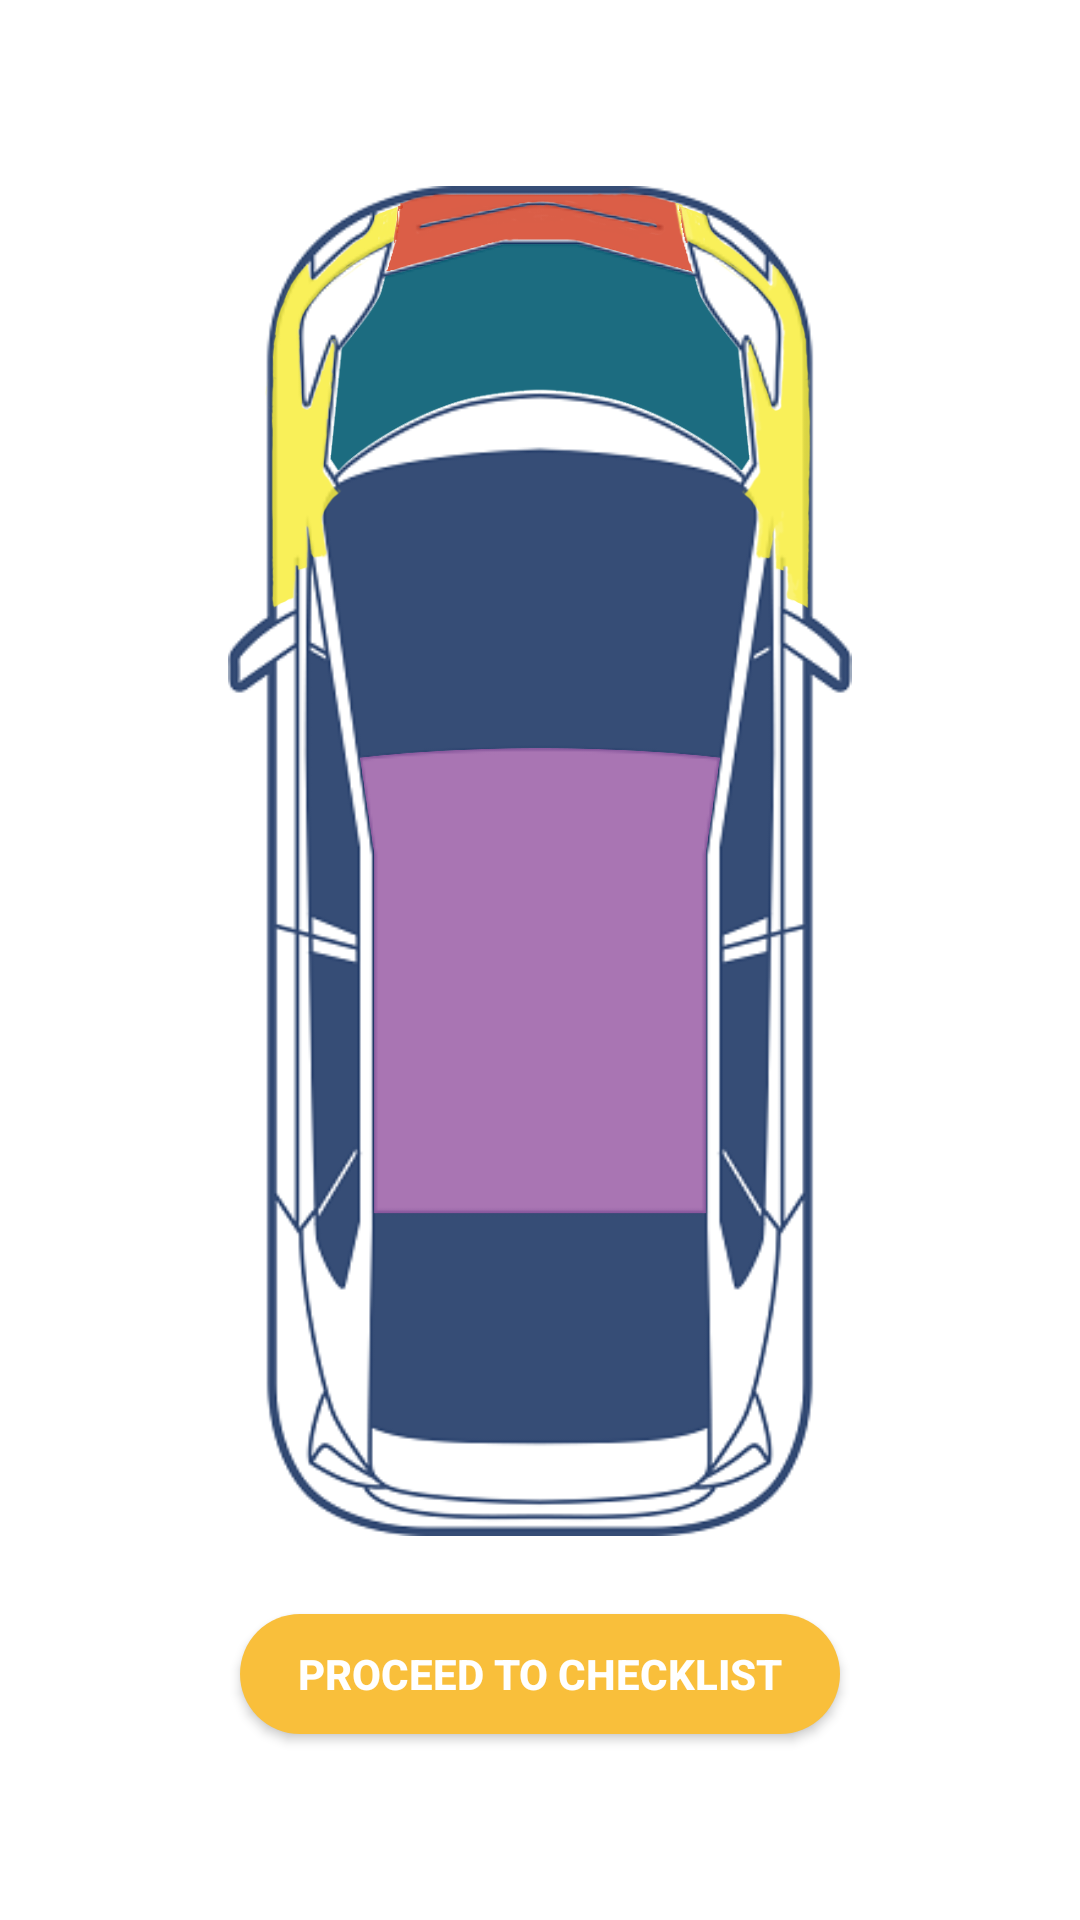

Write the Android layout XML for this screen, with the resource values it uses.
<!-- AndroidManifest.xml: application theme Theme.AppCompat.Light -->
<!-- res/layout/activity_repair_car.xml -->
<?xml version="1.0" encoding="utf-8"?>
<LinearLayout xmlns:android="http://schemas.android.com/apk/res/android"
    xmlns:app="http://schemas.android.com/apk/res-auto"
    xmlns:tools="http://schemas.android.com/tools"
    android:layout_width="match_parent"
    android:layout_height="match_parent"
    android:orientation="vertical"
    android:gravity="center"
    android:background="#FFFFFF"
    tools:context="com.example.aldiandika.automobile.Act_repairCar">

    <RelativeLayout
        android:layout_width="match_parent"
        android:layout_height="450dp">

        <ImageView
            android:id="@+id/mobilTot"
            android:layout_width="wrap_content"
            android:layout_height="450dp"
            android:layout_centerInParent="true"
            android:scaleType="centerInside"
            android:src="@drawable/repair_mobil1" />

        
        <ImageView
            android:id="@+id/kiriAtas"
            android:layout_width="100dp"
            android:layout_height="135dp"
            android:layout_alignLeft="@+id/mobilTot"
            android:layout_alignParentTop="true"
            android:layout_alignStart="@+id/mobilTot"
            android:layout_marginLeft="9dp"
            android:layout_marginStart="9dp"
            android:layout_marginTop="6dp"
            android:src="@drawable/mobil_kiriatas" />

        
        <ImageView
            android:id="@+id/kananAtas"
            android:layout_width="100dp"
            android:layout_height="135dp"
            android:layout_alignEnd="@+id/mobilTot"
            android:layout_alignRight="@+id/mobilTot"
            android:layout_alignTop="@+id/kiriAtas"
            android:layout_marginEnd="9dp"
            android:layout_marginRight="9dp"
            android:src="@drawable/mobil_kananatas" />

        
        <ImageView
            android:id="@+id/kapMobil"
            android:layout_width="140dp"
            android:layout_height="100dp"
            android:layout_alignTop="@+id/kiriAtas"
            android:layout_centerHorizontal="true"
            android:layout_marginTop="1dp"
            android:src="@drawable/mobil_kap" />

        
        <ImageView
            android:id="@+id/depanMobil"
            android:layout_width="115dp"
            android:layout_height="wrap_content"
            android:layout_alignBottom="@+id/kapMobil"
            android:layout_centerHorizontal="true"
            android:layout_marginBottom="78dp"
            android:src="@drawable/mobil_depan" />

        
        <ImageView
            android:id="@+id/atapMobil"
            android:layout_width="120dp"
            android:layout_height="200dp"
            android:layout_below="@+id/kiriAtas"
            android:layout_centerHorizontal="true"
            android:layout_marginTop="24dp"
            android:src="@drawable/mobil_atap" />

        
        <Button
            android:id="@+id/btn_kiriAtas"
            android:layout_width="30dp"
            android:layout_height="90dp"
            android:layout_alignBottom="@+id/kiriAtas"
            android:layout_marginBottom="14dp"
            android:layout_toLeftOf="@+id/kapMobil"
            android:layout_toStartOf="@+id/kapMobil"
            android:background="@android:color/transparent"
            android:onClick="tampilKir"/>

        
        <Button
            android:id="@+id/btn_kananAtas"
            android:layout_width="30dp"
            android:layout_height="90dp"
            android:layout_alignBottom="@+id/btn_kiriAtas"
            android:layout_alignTop="@+id/btn_kiriAtas"
            android:layout_toEndOf="@+id/kapMobil"
            android:layout_toRightOf="@+id/kapMobil"
            android:background="@android:color/transparent"
            android:onClick="tampilKan"/>

        
        <Button
            android:id="@+id/btn_kap"
            android:layout_width="120dp"
            android:layout_height="60dp"
            android:layout_alignTop="@+id/kapMobil"
            android:layout_alignLeft="@+id/atapMobil"
            android:layout_alignStart="@+id/atapMobil"
            android:layout_marginTop="19dp"
            android:background="@android:color/transparent"
            android:onClick="tampilKap"/>

        
        <Button
            android:id="@+id/btn_depan"
            android:layout_width="100dp"
            android:layout_height="25dp"
            android:layout_alignParentTop="true"
            android:layout_centerHorizontal="true"
            android:background="@android:color/transparent"
            android:onClick="tampilDep"/>

        
        <Button
            android:id="@+id/btn_atap"
            android:layout_width="100dp"
            android:layout_height="150dp"
            android:layout_marginBottom="24dp"
            android:layout_alignBottom="@+id/atapMobil"
            android:layout_alignLeft="@+id/btn_depan"
            android:layout_alignStart="@+id/btn_depan"
            android:background="@android:color/transparent"
            android:onClick="tampilAtap"/>

    </RelativeLayout>


    <Button
        android:layout_width="200dp"
        android:layout_height="40dp"
        android:layout_marginTop="26dp"
        android:background="@drawable/btn_rounded"
        android:text="PROCEED to checklist"
        android:textStyle="bold"
        android:textColor="#FFFFFF"/>
</LinearLayout>
<!-- resources referenced by this layout -->
<resources>
  <!-- drawable btn_rounded (drawable) -->
  <?xml version="1.0" encoding="utf-8"?>
  <shape xmlns:android="http://schemas.android.com/apk/res/android" android:shape="rectangle">
  
      <corners android:radius="200dp" />
      <gradient android:startColor="#f9bf3b"
          android:centerColor="#f9bf3b"
          android:endColor="#f9bf3b"
          android:angle="90" />
  </shape>
  
  
  <!-- drawable mobil_atap: png bitmap (drawable, 5053 bytes) -->
  <!-- drawable mobil_depan: png bitmap (drawable, 9987 bytes) -->
  <!-- drawable mobil_kananatas: png bitmap (drawable, 14586 bytes) -->
  <!-- drawable mobil_kap: png bitmap (drawable, 9717 bytes) -->
  <!-- drawable mobil_kiriatas: png bitmap (drawable, 12363 bytes) -->
  <!-- drawable repair_mobil1: png bitmap (drawable, 44131 bytes) -->
</resources>
